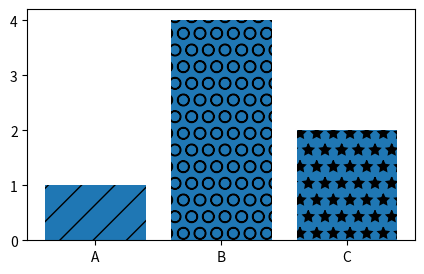

Here is the Python script that generated this plot:
import matplotlib.pyplot as plt
import numpy as np
import pandas as pd

labels = ['A', 'B', 'C']
values = [1,4,2]

plt.figure(figsize=(5,3), dpi=100)

bars = plt.bar(labels, values)

patterns = ['/', 'O', '*']
for bar in bars:
    bar.set_hatch(patterns.pop(0))

plt.savefig('barchart.png', dpi=300)

plt.show()